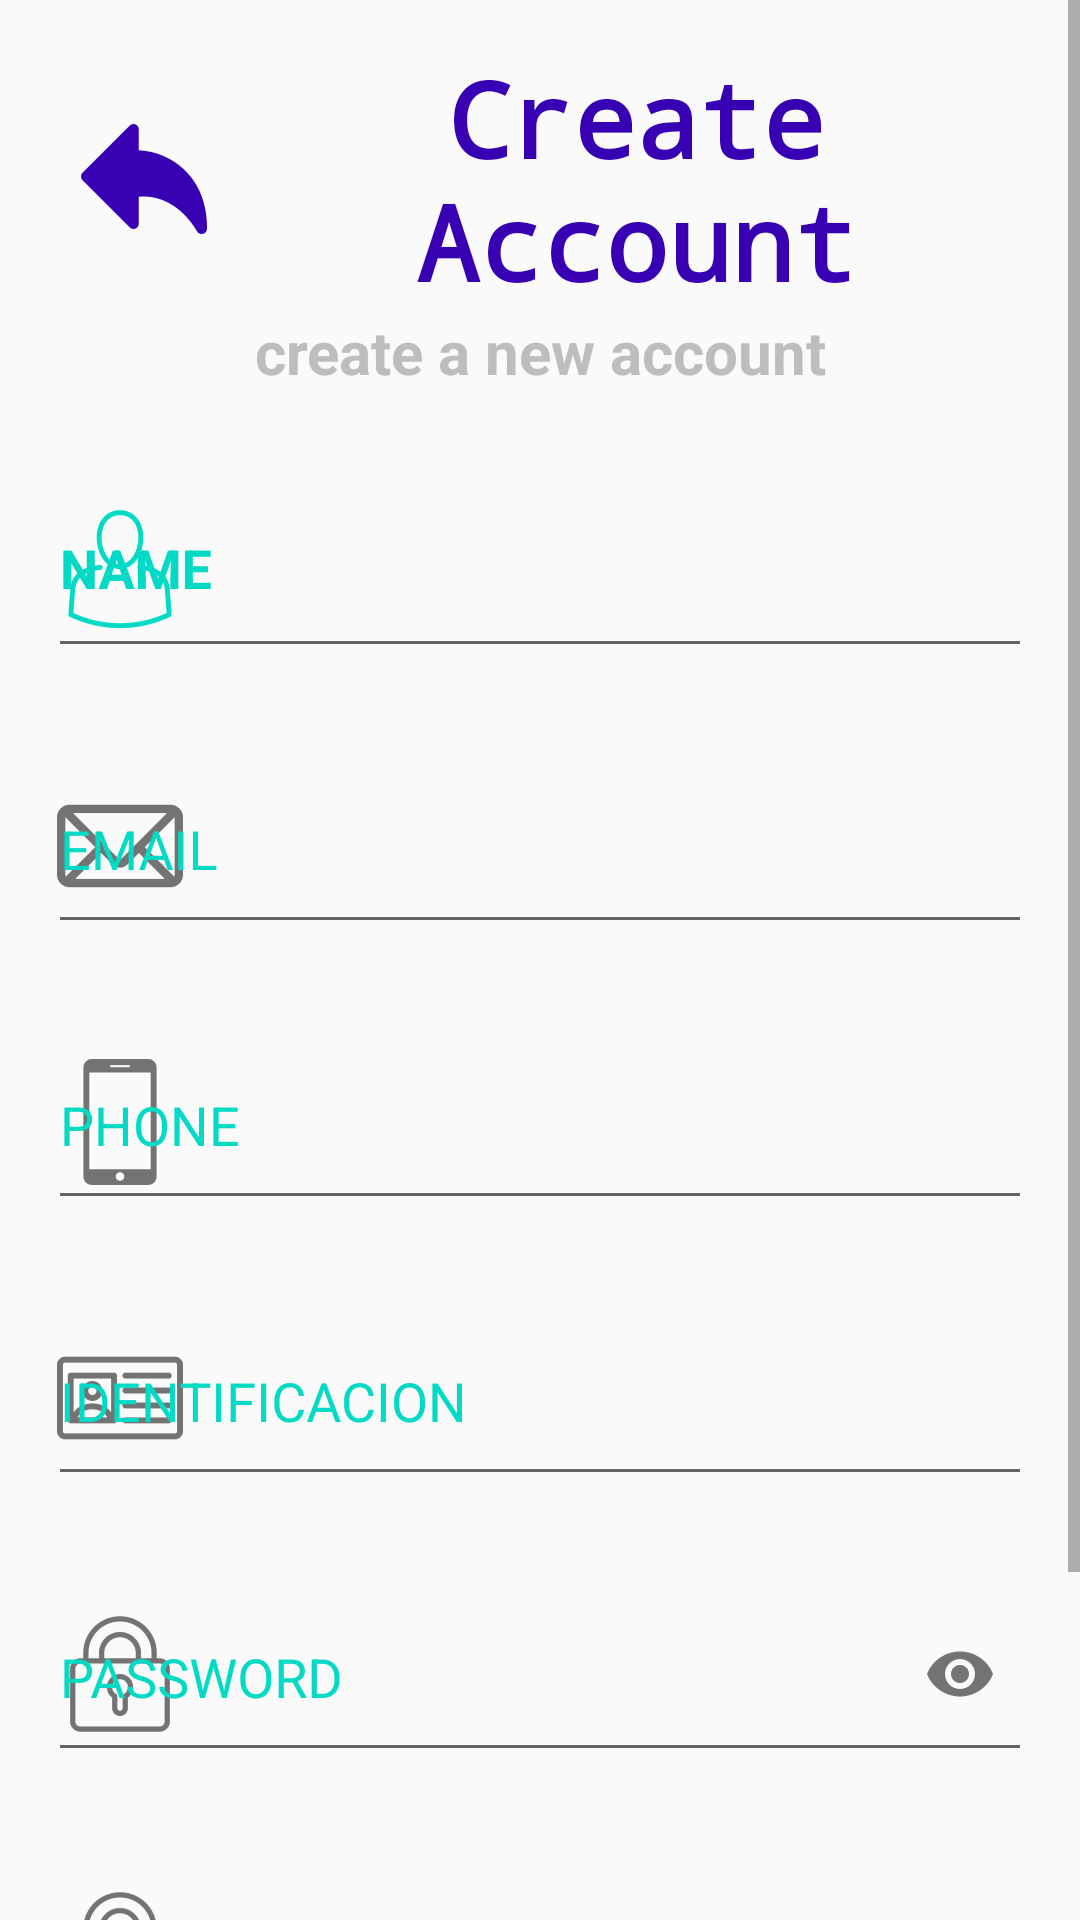

Layout XML and referenced resources for this Android screen:
<!-- AndroidManifest.xml: application theme Theme.AppCompat.Light.NoActionBar -->
<!-- res/layout/activity_new_account.xml -->
<?xml version="1.0" encoding="utf-8"?>
<ScrollView xmlns:android="http://schemas.android.com/apk/res/android"
    android:layout_width="match_parent"
    android:layout_height="match_parent"
    xmlns:app="http://schemas.android.com/apk/res-auto"
    xmlns:tools="http://schemas.android.com/tools"
    tools:context=".View.RegisterActivity.Implementations.RegisterActivity">
    <androidx.constraintlayout.widget.ConstraintLayout
        android:layout_width="match_parent"
        android:layout_height="wrap_content">

        <LinearLayout
            android:id="@+id/containerRegister"
            android:layout_width="match_parent"
            android:layout_height="wrap_content"
            android:orientation="vertical"
            android:gravity="center_horizontal"
            android:layout_marginTop="@dimen/_16dp"
            android:layout_marginLeft="@dimen/_16dp"
            android:layout_marginRight="@dimen/_16dp"
            app:layout_constraintEnd_toEndOf="parent"
            app:layout_constraintStart_toStartOf="parent"
            app:layout_constraintTop_toTopOf="parent">

            <LinearLayout
                android:layout_width="match_parent"
                android:layout_height="wrap_content"
                android:orientation="horizontal"
                android:gravity="center">
                <ImageView
                    android:id="@+id/imageViewReturnAccount"
                    android:layout_width="wrap_content"
                    android:layout_height="wrap_content"
                    android:src="@mipmap/ic_return"
                    android:tint="@color/colorPrimaryDark"
                    android:padding="@dimen/_8dp"
                    tools:ignore="UseAppTint" />

                <TextView
                    android:id="@+id/textTitle"
                    android:layout_width="match_parent"
                    android:layout_height="wrap_content"
                    android:gravity="center"
                    android:textSize="@dimen/_35sp"
                    android:fontFamily="monospace"
                    android:text="@string/create_account"
                    android:textColor="@color/colorPrimaryDark"
                    android:textStyle="bold" />
            </LinearLayout>

            <TextView
                android:id="@+id/textSplash"
                android:layout_width="match_parent"
                android:layout_height="wrap_content"
                android:gravity="center"
                android:textSize="20sp"
                android:textStyle="bold"
                android:text="@string/create_a_new_account"
                android:textColor="@color/colorGrayText" />

        </LinearLayout>

        <com.google.android.material.textfield.TextInputLayout
            android:id="@+id/textField_name"
            android:layout_width="match_parent"
            android:layout_height="wrap_content"
            android:hint="@string/name"
            android:layout_marginTop="@dimen/_16dp"
            android:layout_marginLeft="@dimen/_16dp"
            android:layout_marginRight="@dimen/_16dp"
            android:textColorHint="@color/colorAccent"
            app:startIconDrawable="@mipmap/ic_user"
            app:startIconTint="@color/colorAccent"
            app:layout_constraintEnd_toEndOf="parent"
            app:layout_constraintStart_toStartOf="parent"
            app:layout_constraintTop_toBottomOf="@+id/containerRegister">

            <com.google.android.material.textfield.TextInputEditText
                android:id="@+id/nameEditText"
                android:layout_width="match_parent"
                android:layout_height="@dimen/_65dp"
                android:inputType="text"
                android:digits="abcdefghijklmnopqrstuvwxyzABCDEFGHIJKLMNOPQRSTUVWXYZ0123456789 "
                android:textColor="@color/colorAccent"
                android:textColorHint="@color/colorAccent"
                android:textStyle="bold"
                android:paddingTop="@dimen/_8dp"
                android:maxLength="40"
                android:paddingBottom="@dimen/_8dp"/>

        </com.google.android.material.textfield.TextInputLayout>

        <com.google.android.material.textfield.TextInputLayout
            android:id="@+id/textField_email"
            android:layout_width="match_parent"
            android:layout_height="wrap_content"
            android:hint="@string/email"
            android:layout_marginTop="@dimen/_16dp"
            android:layout_marginLeft="@dimen/_16dp"
            android:layout_marginRight="@dimen/_16dp"
            app:startIconDrawable="@mipmap/ic_email"
            android:textColorHint="@color/colorAccent"
            app:layout_constraintEnd_toEndOf="parent"
            app:layout_constraintStart_toStartOf="parent"
            app:layout_constraintTop_toBottomOf="@+id/textField_name">

            <com.google.android.material.textfield.TextInputEditText
                android:id="@+id/emailEditText"
                android:layout_width="match_parent"
                android:layout_height="@dimen/_65dp"
                android:inputType="text"
                app:layout_constraintEnd_toEndOf="parent"
                app:layout_constraintStart_toStartOf="parent"
                app:layout_constraintTop_toBottomOf="@+id/textField_name"/>
        </com.google.android.material.textfield.TextInputLayout>

        <com.google.android.material.textfield.TextInputLayout
            android:id="@+id/textField_phone"
            android:layout_width="match_parent"
            android:layout_height="wrap_content"
            android:hint="@string/phone"
            android:layout_marginTop="@dimen/_16dp"
            android:layout_marginLeft="@dimen/_16dp"
            android:layout_marginRight="@dimen/_16dp"
            app:startIconDrawable="@mipmap/ic_cell"
            android:textColorHint="@color/colorAccent"
            app:layout_constraintEnd_toEndOf="parent"
            app:layout_constraintStart_toStartOf="parent"
            app:layout_constraintTop_toBottomOf="@+id/textField_email">

            <com.google.android.material.textfield.TextInputEditText
                android:id="@+id/createPhoneEditText"
                android:layout_width="match_parent"
                android:layout_height="@dimen/_65dp"
                android:inputType="phone"
                android:maxLength="10"/>

        </com.google.android.material.textfield.TextInputLayout>

        <com.google.android.material.textfield.TextInputLayout
            android:id="@+id/textField_id"
            android:layout_width="match_parent"
            android:layout_height="wrap_content"
            android:hint="@string/identificacion"
            android:layout_marginTop="@dimen/_16dp"
            android:layout_marginLeft="@dimen/_16dp"
            android:layout_marginRight="@dimen/_16dp"
            android:textColorHint="@color/colorAccent"
            app:startIconDrawable="@mipmap/ic_id"
            app:layout_constraintEnd_toEndOf="parent"
            app:layout_constraintStart_toStartOf="parent"
            app:layout_constraintTop_toBottomOf="@+id/textField_phone">

            <com.google.android.material.textfield.TextInputEditText
                android:id="@+id/cedulaEditText"
                android:layout_width="match_parent"
                android:layout_height="@dimen/_65dp"
                android:maxLength="10"
                android:inputType="phone"/>

        </com.google.android.material.textfield.TextInputLayout>

        <com.google.android.material.textfield.TextInputLayout
            android:id="@+id/textField_pass"
            android:layout_width="match_parent"
            android:layout_height="wrap_content"
            android:hint="@string/password"
            android:layout_marginTop="@dimen/_16dp"
            android:layout_marginLeft="@dimen/_16dp"
            android:layout_marginRight="@dimen/_16dp"
            app:endIconMode="password_toggle"
            app:startIconDrawable="@mipmap/ic_password"
            android:textColorHint="@color/colorAccent"
            app:layout_constraintEnd_toEndOf="parent"
            app:layout_constraintStart_toStartOf="parent"
            app:layout_constraintTop_toBottomOf="@+id/textField_id">

            <com.google.android.material.textfield.TextInputEditText
                android:id="@+id/createPassEditText"
                android:layout_width="match_parent"
                android:layout_height="@dimen/_65dp"
                android:maxLength="8"
                android:inputType="textPassword"/>

        </com.google.android.material.textfield.TextInputLayout>

        <com.google.android.material.textfield.TextInputLayout
            android:id="@+id/textField_confirm_pass"
            android:layout_width="match_parent"
            android:layout_height="wrap_content"
            android:hint="@string/confirm_password"
            android:layout_marginTop="@dimen/_16dp"
            android:layout_marginLeft="@dimen/_16dp"
            android:layout_marginRight="@dimen/_16dp"
            app:endIconMode="password_toggle"
            app:startIconDrawable="@mipmap/ic_password"
            android:textColorHint="@color/colorAccent"
            app:layout_constraintEnd_toEndOf="parent"
            app:layout_constraintStart_toStartOf="parent"
            app:layout_constraintTop_toBottomOf="@+id/textField_pass">

            <com.google.android.material.textfield.TextInputEditText
                android:id="@+id/confirmPassEditText"
                android:layout_width="match_parent"
                android:layout_height="@dimen/_65dp"
                android:maxLength="8"
                android:inputType="textPassword"/>

        </com.google.android.material.textfield.TextInputLayout>

        <Button
            android:id="@+id/registerButton"
            android:layout_width="match_parent"
            android:layout_height="@dimen/_65dp"
            android:layout_marginLeft="@dimen/_16dp"
            android:layout_marginTop="@dimen/_34dp"
            android:layout_marginRight="@dimen/_16dp"
            android:backgroundTint="@color/colorAccent"
            android:text="@string/create_account_btn"
            android:textSize="@dimen/_20sp"
            android:textStyle="bold"
            android:textColor="@color/white"
            app:layout_constraintBottom_toBottomOf="parent"
            app:layout_constraintEnd_toEndOf="parent"
            app:layout_constraintStart_toStartOf="parent"
            app:layout_constraintTop_toBottomOf="@+id/textField_confirm_pass" />

    </androidx.constraintlayout.widget.ConstraintLayout>
</ScrollView>
<!-- resources referenced by this layout -->
<resources>
  <color name="colorAccent">#03DAC5</color>
  <color name="colorGrayText">#BDBDBD</color>
  <color name="colorPrimaryDark">#3700B3</color>
  <color name="white">#FFFFFFFF</color>
  <dimen name="_16dp">16dp</dimen>
  <dimen name="_20sp">20sp</dimen>
  <dimen name="_34dp">34dp</dimen>
  <dimen name="_35sp">35sp</dimen>
  <dimen name="_65dp">65dp</dimen>
  <dimen name="_8dp">8dp</dimen>
  <!-- mipmap ic_cell: png bitmap (mipmap-hdpi, 456 bytes) -->
  <!-- mipmap ic_email: png bitmap (mipmap-hdpi, 813 bytes) -->
  <!-- mipmap ic_id: png bitmap (mipmap-hdpi, 1004 bytes) -->
  <!-- mipmap ic_password: png bitmap (mipmap-hdpi, 1576 bytes) -->
  <!-- mipmap ic_return: png bitmap (mipmap-hdpi, 940 bytes) -->
  <!-- mipmap ic_user: png bitmap (mipmap-hdpi, 1658 bytes) -->
  <string name="confirm_password">CONFIRM PASSWORD</string>
  <string name="create_a_new_account">create a new account</string>
  <string name="create_account">Create Account</string>
  <string name="create_account_btn">CREATE ACCOUNT</string>
  <string name="email">EMAIL</string>
  <string name="identificacion">IDENTIFICACION</string>
  <string name="name">NAME</string>
  <string name="password">PASSWORD</string>
  <string name="phone">PHONE</string>
</resources>
